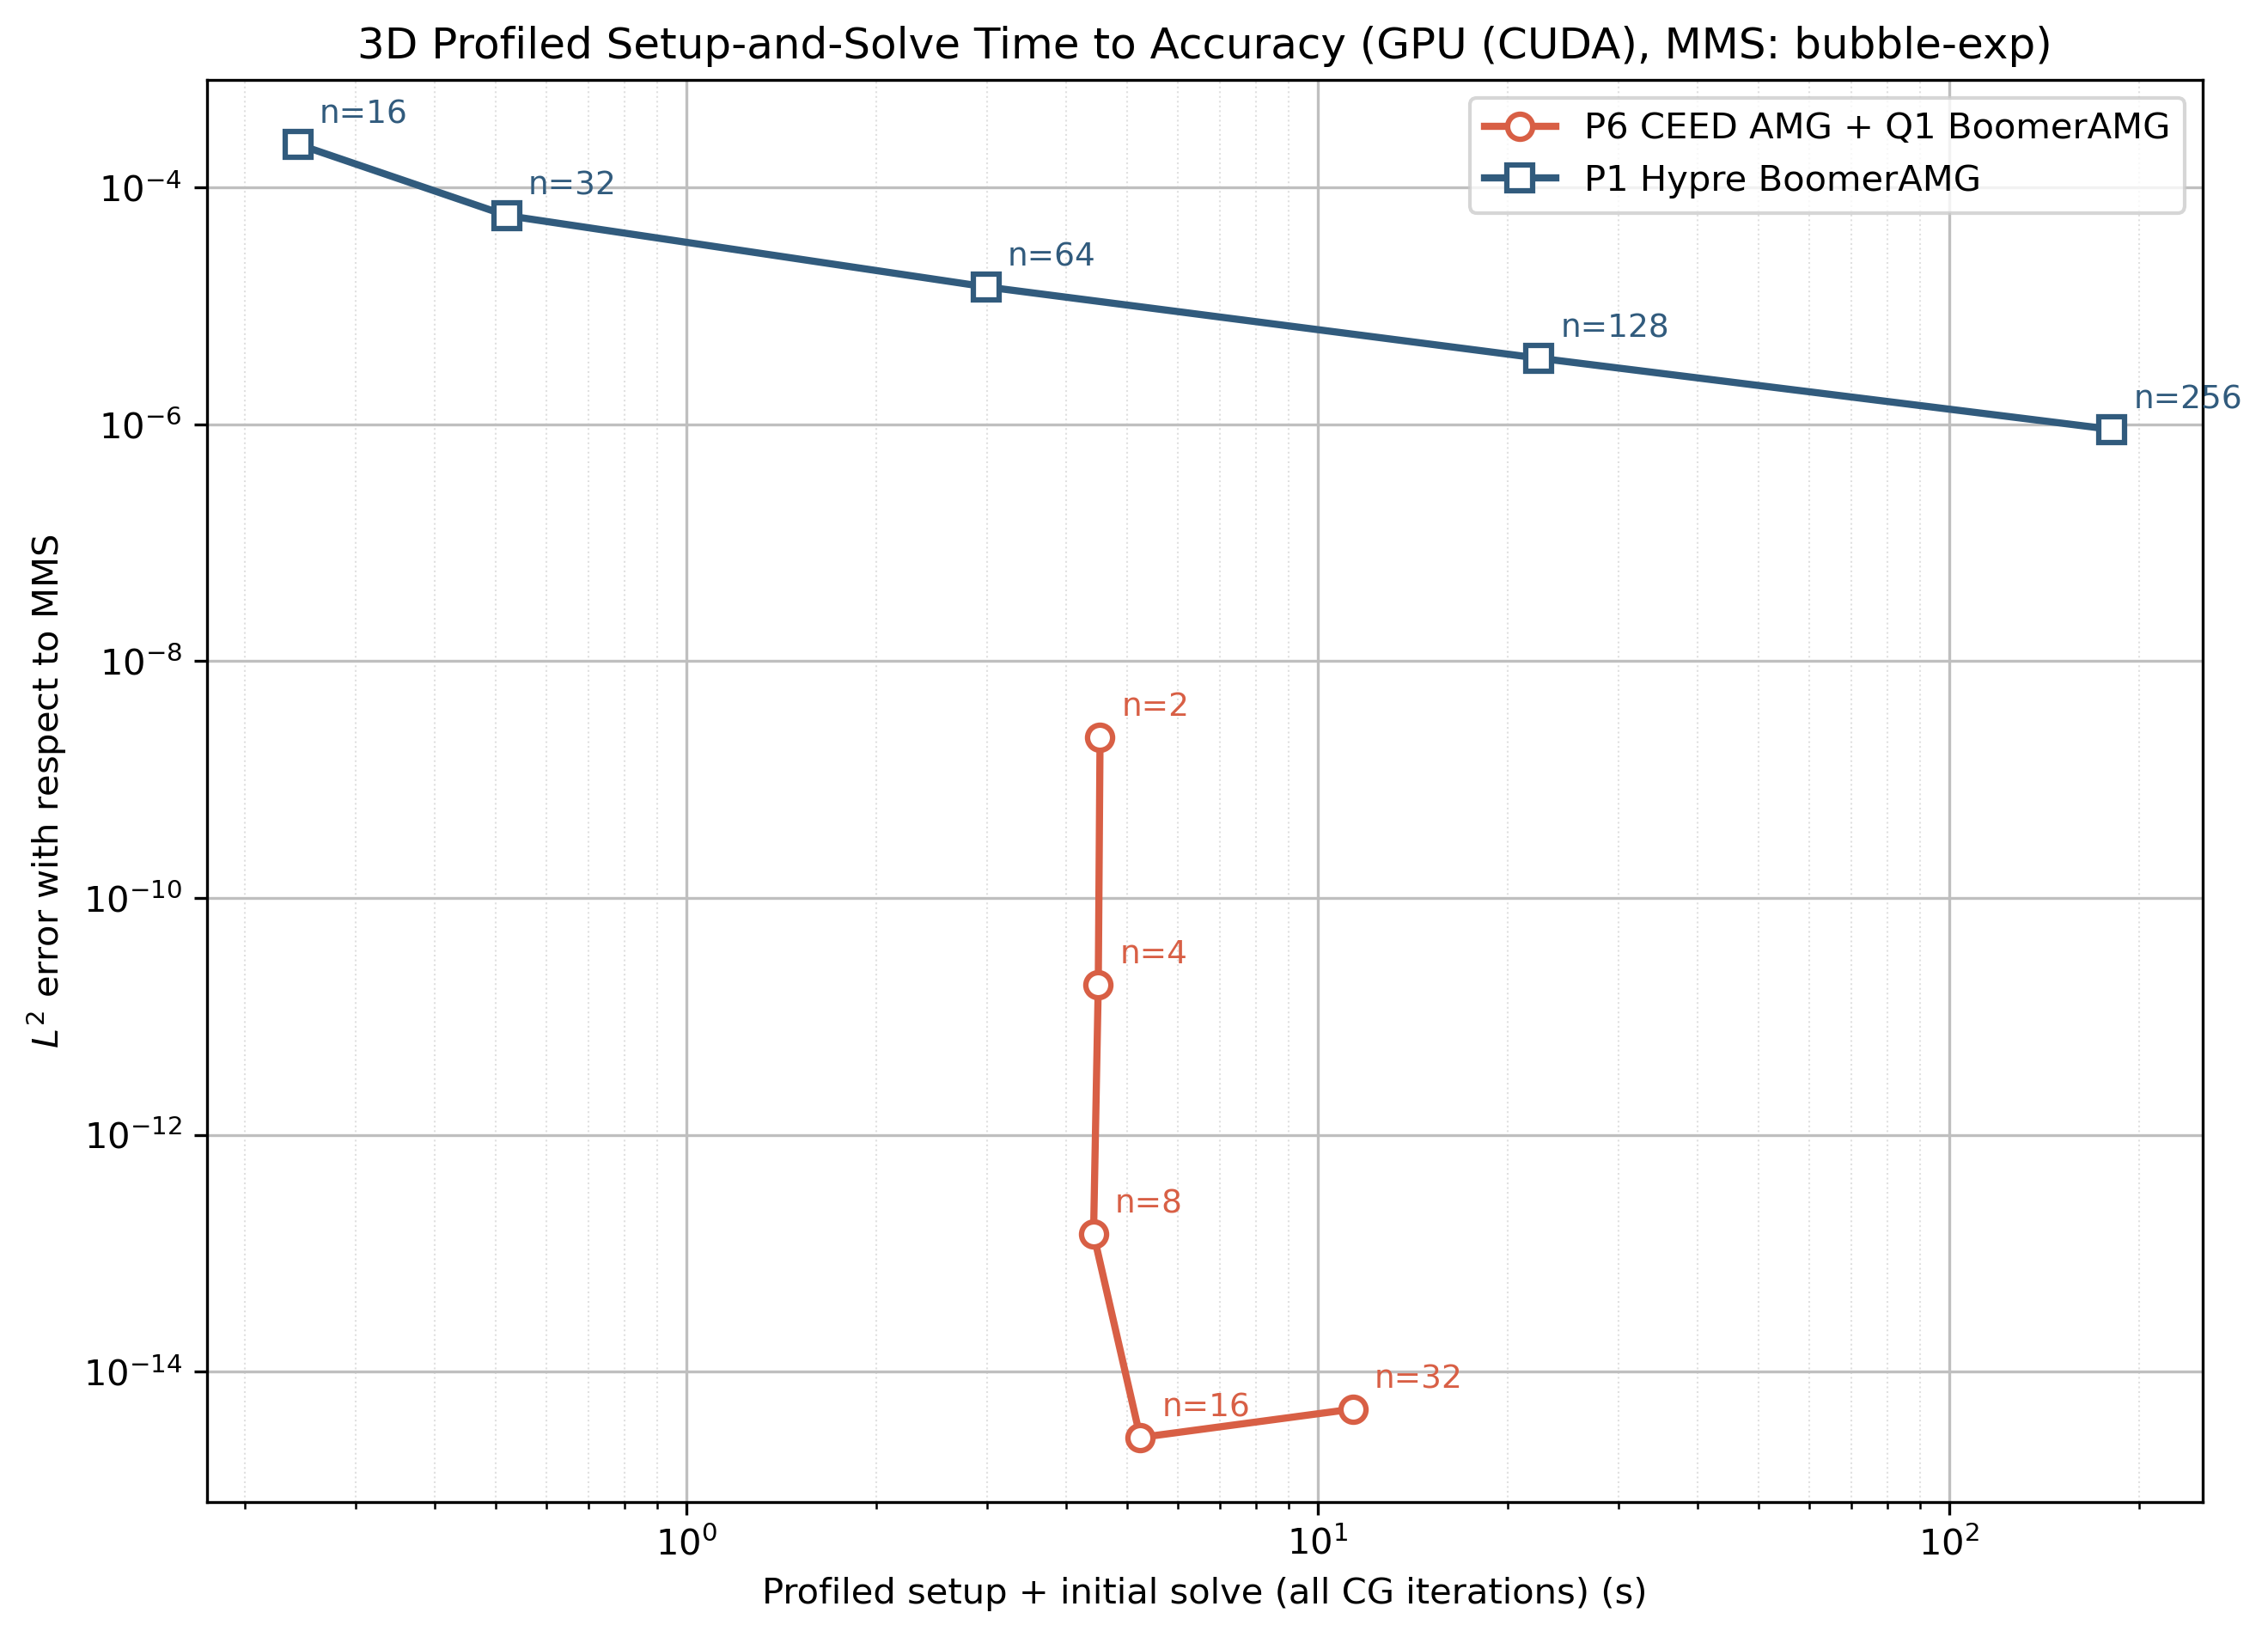

Source data for this figure (header and first rows):
configuration, dim, device, solver, mms, order, n, dofs, l2_error, warmup_iterations, steady_iterations, cold_start_seconds, assembly_seconds, setup_seconds, initial_solve_seconds, median_repeated_solve_seconds, initial_minus_median_repeated_seconds, profiled_setup_initial_solve_seconds
P6 CEED AMG + Q1 BoomerAMG, 3, cuda, ceed-amg, bubble-exp, 6, 2, 2197, 2.292266538620852e-09, 11, 10, 0.1143, 1.963, 2.32, 0.1261, 0.009688, 0.1164, 4.524
P6 CEED AMG + Q1 BoomerAMG, 3, cuda, ceed-amg, bubble-exp, 6, 4, 15625, 1.844987118655663e-11, 11, 11, 0.124, 1.952, 2.259, 0.1595, 0.0121, 0.1474, 4.494
P6 CEED AMG + Q1 BoomerAMG, 3, cuda, ceed-amg, bubble-exp, 6, 8, 117649, 1.452605177480441e-13, 12, 12, 0.09748, 1.816, 2.339, 0.1651, 0.0317, 0.1334, 4.417
P6 CEED AMG + Q1 BoomerAMG, 3, cuda, ceed-amg, bubble-exp, 6, 16, 912673, 2.773047319128054e-15, 15, 15, 0.08699, 1.873, 2.916, 0.361, 0.2089, 0.1521, 5.238
P6 CEED AMG + Q1 BoomerAMG, 3, cuda, ceed-amg, bubble-exp, 6, 32, 7189057, 4.820394136917006e-15, 17, 17, 0.1269, 1.903, 7.431, 1.918, 1.771, 0.1471, 11.38
P1 Hypre BoomerAMG, 3, cuda, hypre-amg, bubble-exp, 1, 16, 4913, 0.0002324, 16, 16, 0.106, 0.1057, 3.655699999999262e-05, 0.03099, 0.007711, 0.02328, 0.2427
P1 Hypre BoomerAMG, 3, cuda, hypre-amg, bubble-exp, 1, 32, 35937, 5.81019435256062e-05, 18, 18, 0.08585, 0.3723, 4.7094999999997e-05, 0.06203, 0.01434, 0.04769, 0.5202
P1 Hypre BoomerAMG, 3, cuda, hypre-amg, bubble-exp, 1, 64, 274625, 1.452497867206449e-05, 20, 20, 0.1241, 2.656, 7.091199999997855e-05, 0.2057, 0.03921, 0.1665, 2.986
P1 Hypre BoomerAMG, 3, cuda, hypre-amg, bubble-exp, 1, 128, 2146689, 3.631212143437197e-06, 23, 23, 0.1009, 21.09, 8.211699999804978e-05, 1.214, 0.2491, 0.9652, 22.41
P1 Hypre BoomerAMG, 3, cuda, hypre-amg, bubble-exp, 1, 256, 16974593, 9.078009920549692e-07, 26, 26, 0.1248, 171.1, 8.612700000298901e-05, 9.966, 2.143, 7.823, 181.2
